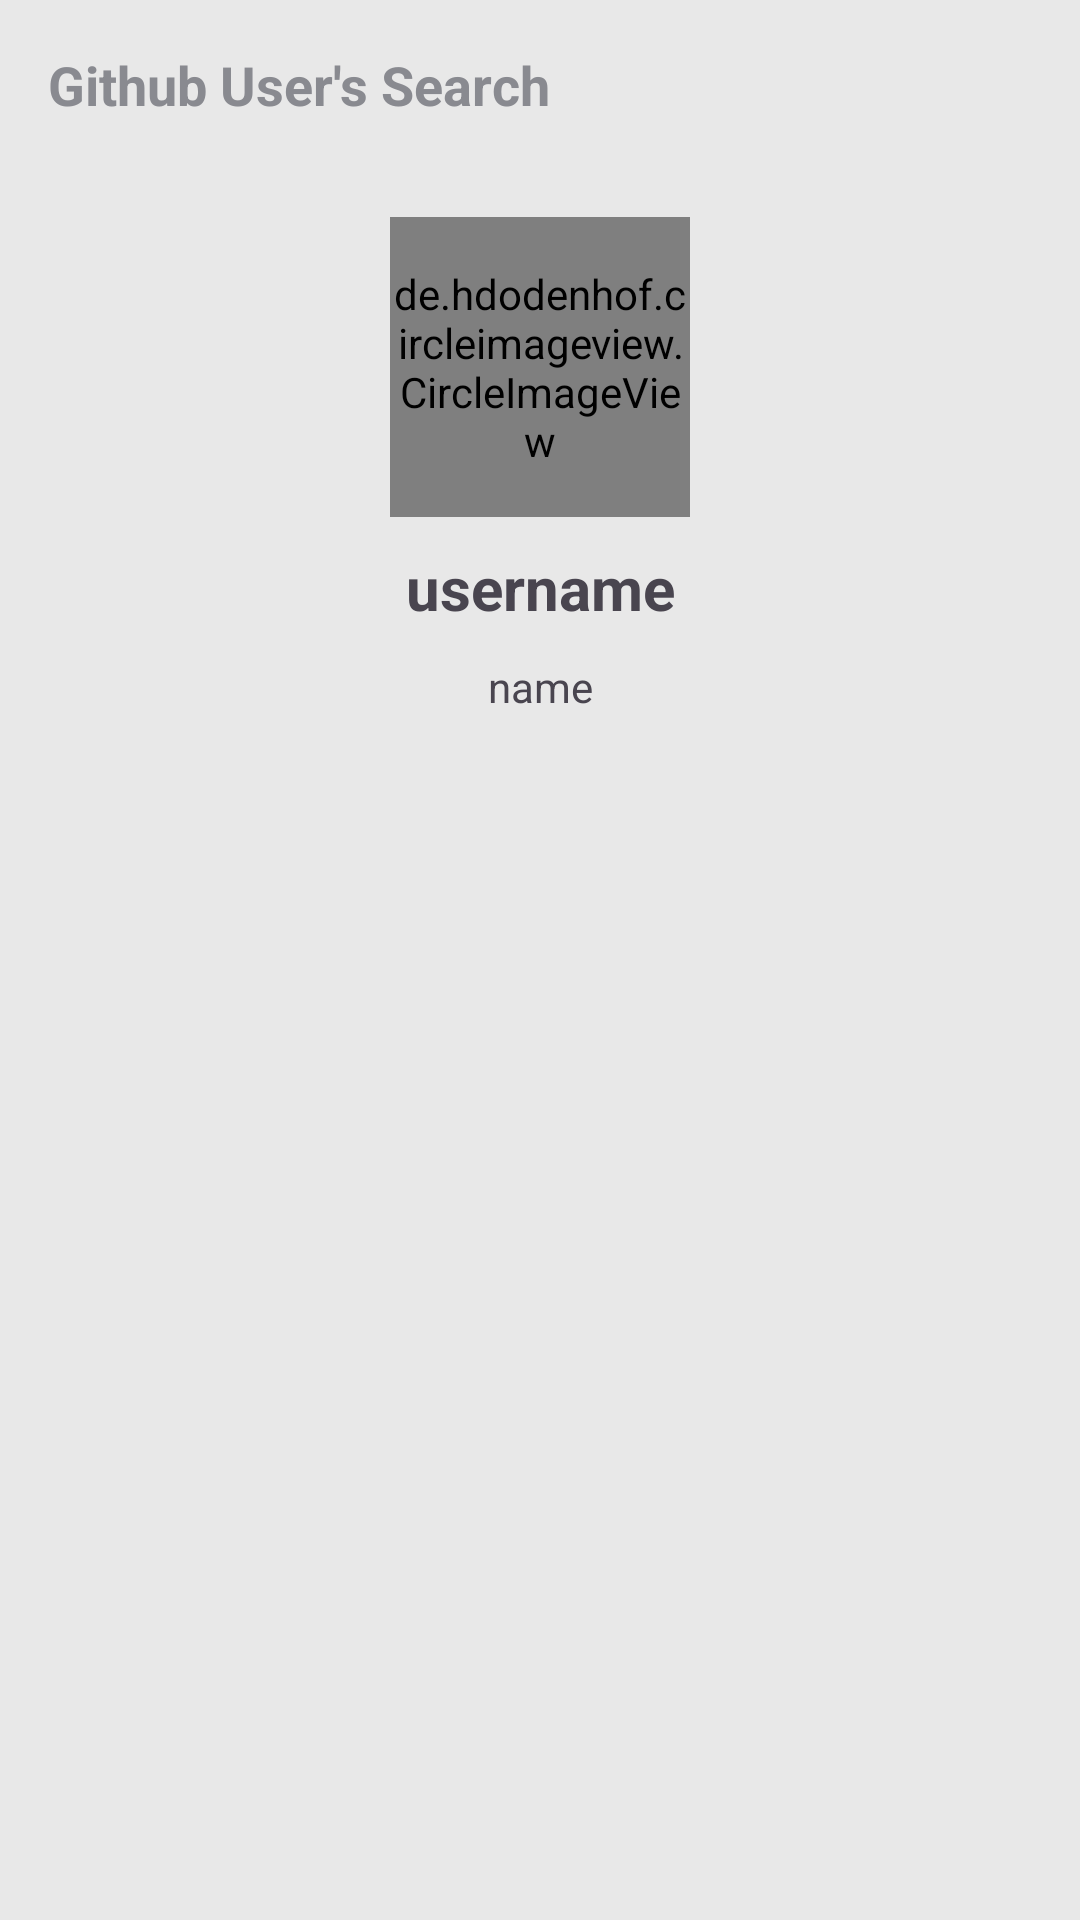

Reconstruct the res/layout file that produces this screen, plus the resources it refers to.
<!-- AndroidManifest.xml: application theme Theme.GithubUserApp -->
<!-- res/layout/activity_detail.xml -->
<?xml version="1.0" encoding="utf-8"?>
<androidx.coordinatorlayout.widget.CoordinatorLayout xmlns:android="http://schemas.android.com/apk/res/android"
  xmlns:app="http://schemas.android.com/apk/res-auto"
  xmlns:tools="http://schemas.android.com/tools"
  android:layout_width="match_parent"
  android:layout_height="match_parent"
  tools:context=".ui.detailuser.DetailActivity"
  >

  <com.google.android.material.appbar.AppBarLayout
    android:layout_width="match_parent"
    android:padding="16dp"
    android:background="@color/light_gray"
    android:layout_height="wrap_content"
    >

    <androidx.constraintlayout.widget.ConstraintLayout
      android:layout_width="match_parent"
      android:layout_height="wrap_content">

      <TextView
        android:textColor="@color/gray2"
        app:layout_constraintTop_toTopOf="parent"
        app:layout_constraintStart_toStartOf="parent"
        android:textStyle="bold"
        android:textSize="18sp"
        android:text="Github User's Search"
        android:layout_width="wrap_content"
        android:layout_height="wrap_content"/>

      <ImageView
        android:id="@+id/iv_setting"
        app:layout_constraintTop_toTopOf="parent"
        app:layout_constraintEnd_toEndOf="parent"
        android:src="@drawable/baseline_settings_24"
        android:layout_width="wrap_content"
        android:layout_height="wrap_content"
        app:tint="@color/gray2"
        />

    </androidx.constraintlayout.widget.ConstraintLayout>


  </com.google.android.material.appbar.AppBarLayout>

    <androidx.constraintlayout.widget.ConstraintLayout
      app:layout_behavior="@string/appbar_scrolling_view_behavior"
      android:layout_width="match_parent"
      android:background="@color/light_gray"
      android:layout_height="match_parent"
      android:paddingTop="16dp"
      >

      <de.hdodenhof.circleimageview.CircleImageView
        android:id="@+id/iv_image"
        app:layout_constraintTop_toTopOf="parent"
        app:layout_constraintStart_toStartOf="parent"
        app:layout_constraintEnd_toEndOf="parent"
        android:src="@drawable/ic_broken_image"
        android:layout_width="100dp"
        android:layout_height="100dp"/>

      <TextView
        android:layout_marginTop="10dp"
        android:id="@+id/tv_username"
        android:textSize="20sp"
        android:textStyle="bold"
        android:text="username"
        android:layout_width="wrap_content"
        android:layout_height="wrap_content"
        app:layout_constraintEnd_toEndOf="parent"
        app:layout_constraintStart_toStartOf="parent"
        app:layout_constraintTop_toBottomOf="@id/iv_image"
        />

      <TextView
        android:id="@+id/tv_name"
        android:layout_marginTop="10dp"
        android:text="name"
        android:layout_width="wrap_content"
        android:layout_height="wrap_content"
        app:layout_constraintEnd_toEndOf="parent"
        app:layout_constraintStart_toStartOf="parent"
        app:layout_constraintTop_toBottomOf="@id/tv_username"
        />

      <LinearLayout
        android:id="@+id/ll"
        android:layout_width="match_parent"
        android:layout_height="0dp"
        android:layout_marginTop="20dp"
        android:orientation="vertical"
        app:layout_constraintTop_toBottomOf="@id/tv_name"
        app:layout_constraintBottom_toBottomOf="parent"
        >

        <com.google.android.material.tabs.TabLayout
          android:id="@+id/tabs"
          android:layout_width="match_parent"
          android:layout_height="wrap_content"
          android:background="@color/light_gray"
          app:tabIndicatorColor="@color/black"
          app:tabTextColor="@color/black"
          />

        <androidx.viewpager2.widget.ViewPager2
          android:id="@+id/view_pager"
          android:layout_width="match_parent"
          android:layout_height="match_parent"
          app:layout_constraintBottom_toBottomOf="parent"
          app:layout_constraintTop_toBottomOf="@id/tabs"
          />

      </LinearLayout>



      <ProgressBar
        android:visibility="gone"
        android:id="@+id/progress_bar"
        app:layout_constraintEnd_toEndOf="parent"
        app:layout_constraintStart_toStartOf="parent"
        app:layout_constraintTop_toTopOf="parent"
        app:layout_constraintBottom_toTopOf="@id/ll"
        android:layout_width="wrap_content"
        android:layout_height="wrap_content"/>

    </androidx.constraintlayout.widget.ConstraintLayout>

</androidx.coordinatorlayout.widget.CoordinatorLayout>
<!-- resources referenced by this layout -->
<resources>
  <color name="black">#FF000000</color>
  <color name="gray2">#898A90</color>
  <color name="light_gray">#E8E8E8</color>
  <style name="Theme.GithubUserApp" parent="Theme.Material3.Light.NoActionBar">
      
      <item name="colorPrimary">@color/purple_500</item>
      <item name="colorPrimaryVariant">@color/purple_700</item>
      <item name="colorOnPrimary">@color/white</item>
      
      <item name="colorSecondary">@color/teal_200</item>
      <item name="colorSecondaryVariant">@color/teal_700</item>
      <item name="colorOnSecondary">@color/black</item>
      
      <item name="android:statusBarColor">?attr/colorPrimaryVariant</item>
      
    </style>
  <color name="purple_500">#FF6200EE</color>
  <color name="purple_700">#FF3700B3</color>
  <color name="white">#FFFFFFFF</color>
  <color name="teal_200">#FF03DAC5</color>
  <color name="teal_700">#FF018786</color>
</resources>
